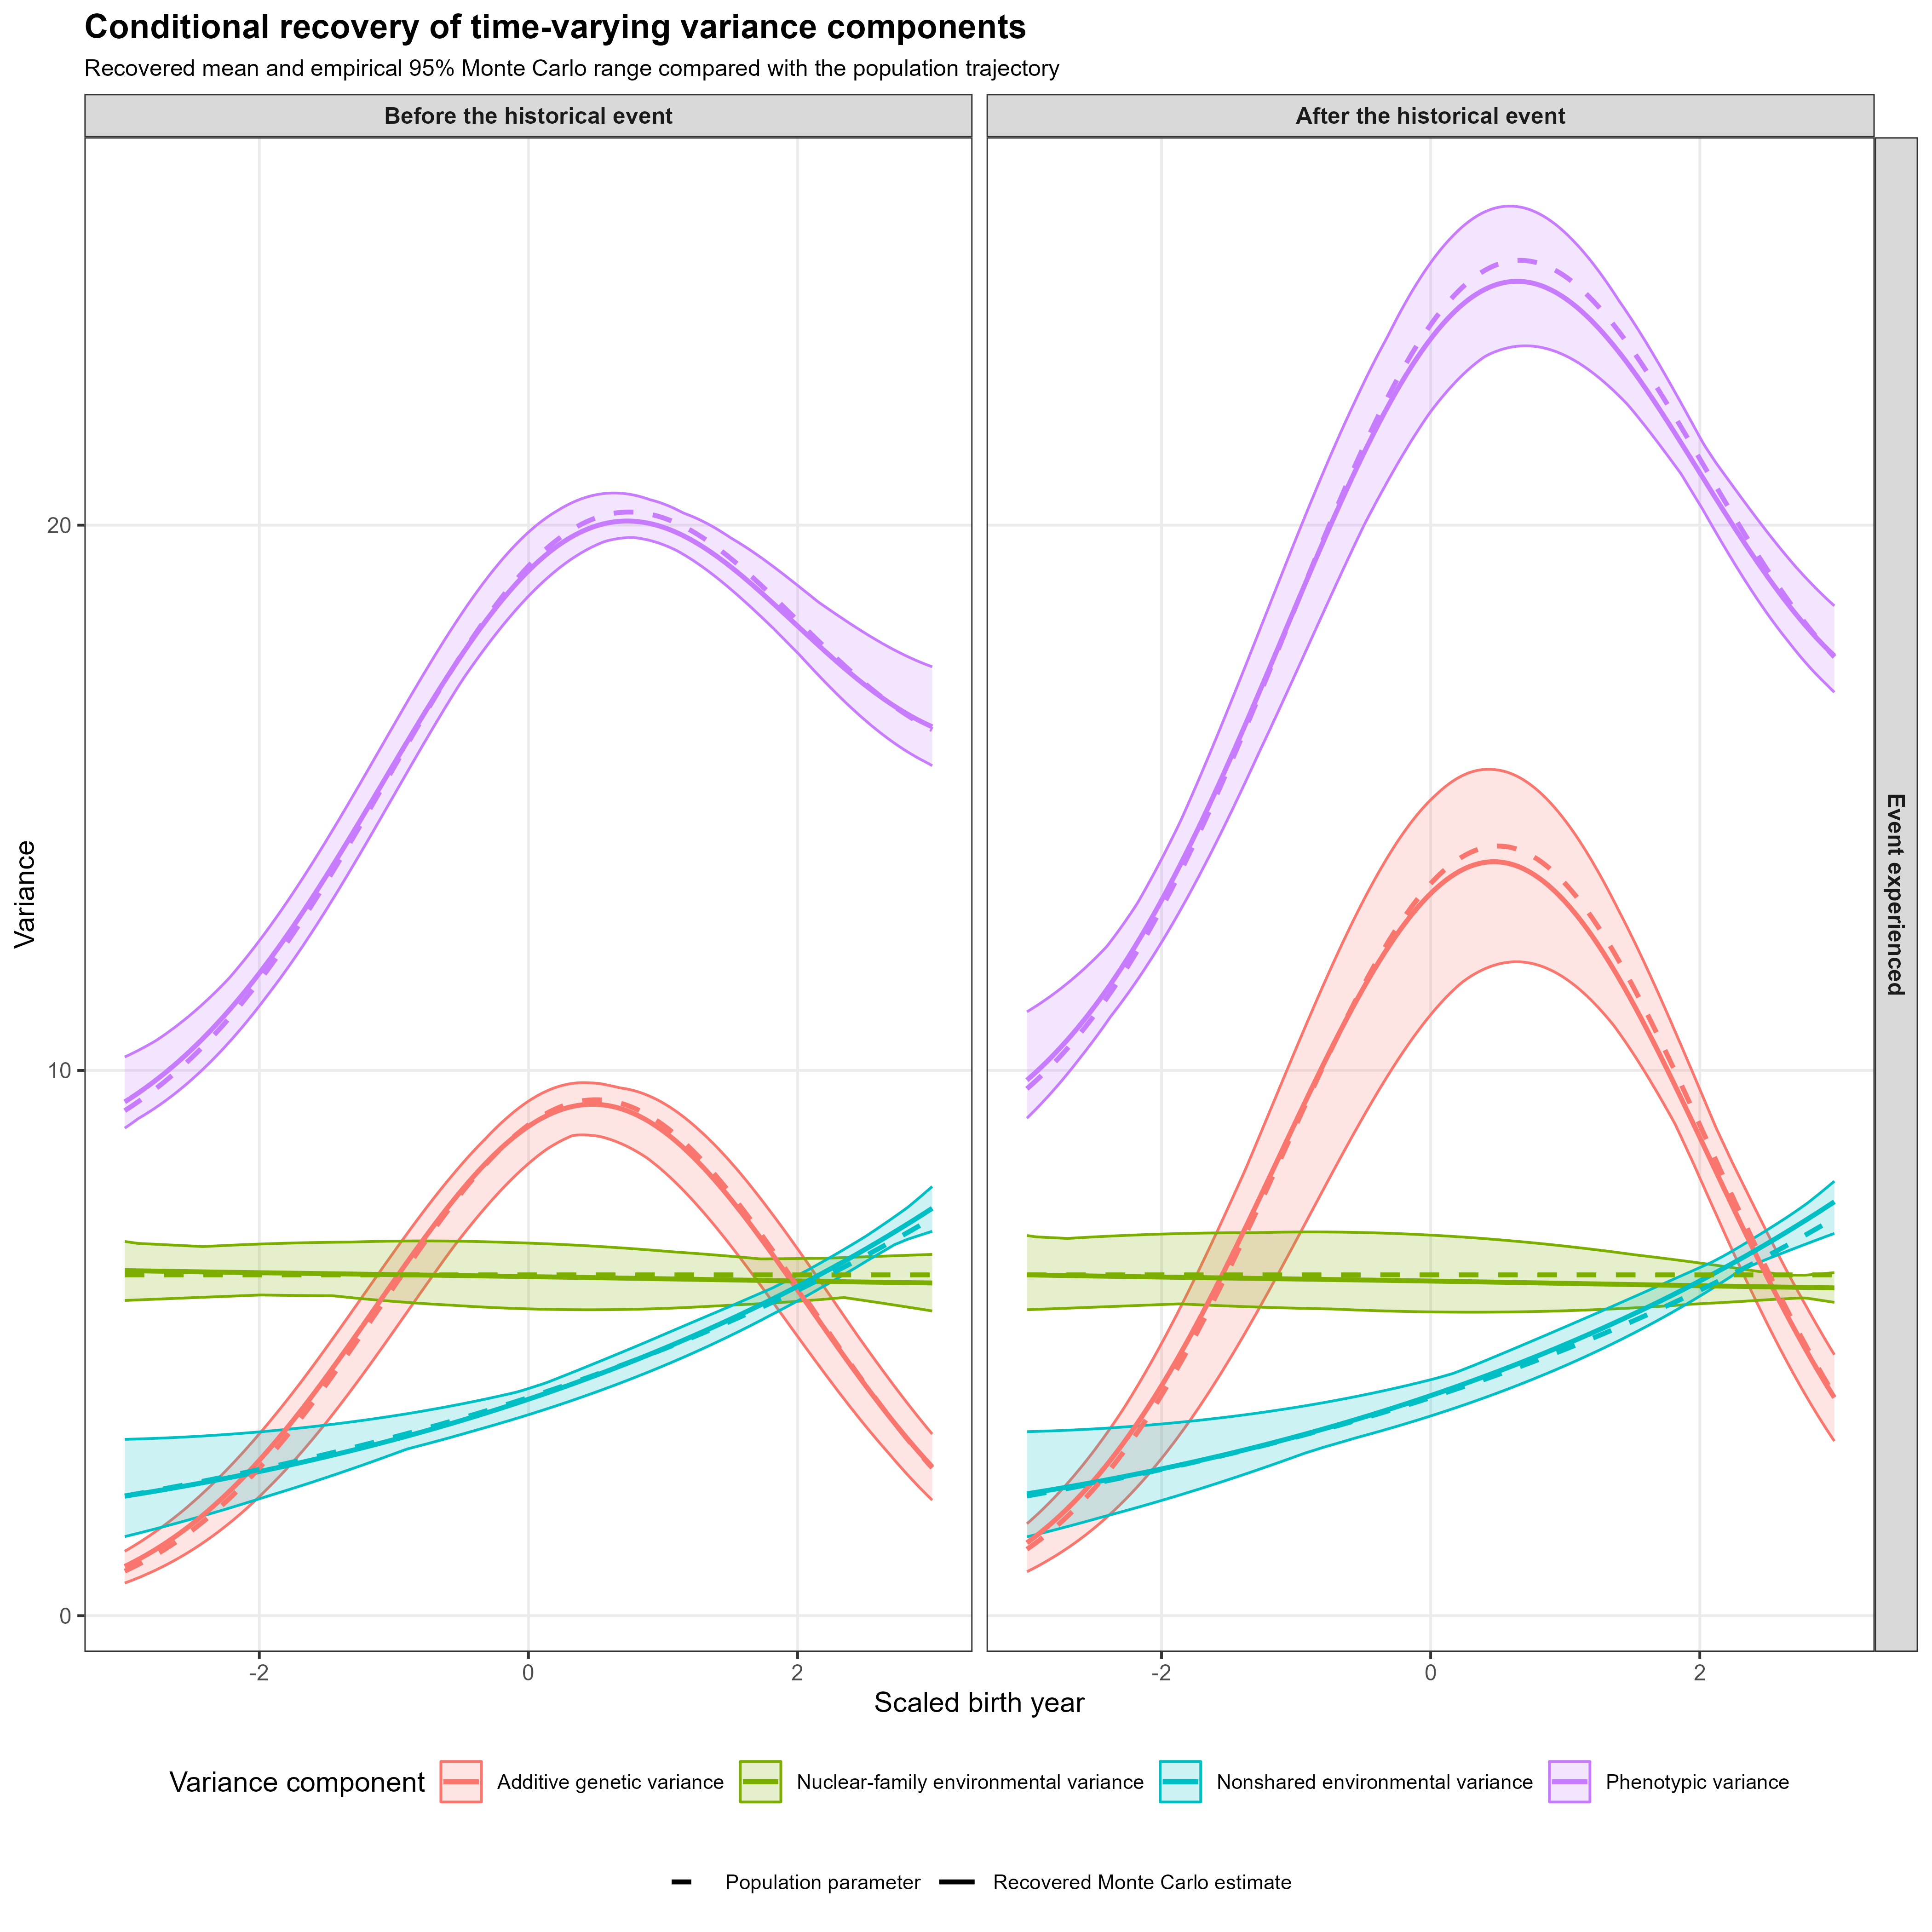

The file beside this chart, header and first rows:
time, historical_period, event_experienced, event_effect, component, n_replications, recovered_mean, recovered_median, recovered_lower, recovered_upper, population_variance, recovered_central, historical_period_label, event_experience_label
-3, 0, 0, 0, Additive genetic variance, 10, 0.902, 0.9186, 0.5982, 1.181, 0.8165, 0.902, Before the historical event, Event not experienced
-3, 0, 0, 0, Nuclear-family environmental variance, 10, 6.329, 6.328, 5.781, 6.862, 6.25, 6.329, Before the historical event, Event not experienced
-3, 0, 0, 0, Nonshared environmental variance, 10, 2.192, 2.169, 1.45, 3.234, 2.195, 2.192, Before the historical event, Event not experienced
-3, 0, 0, 0, Phenotypic variance, 10, 9.423, 9.256, 8.942, 10.25, 9.262, 9.423, Before the historical event, Event not experienced
-3, 0, 1, 0, Additive genetic variance, 10, 0.902, 0.9186, 0.5982, 1.181, 0.8165, 0.902, Before the historical event, Event experienced
-3, 0, 1, 0, Nuclear-family environmental variance, 10, 6.329, 6.328, 5.781, 6.862, 6.25, 6.329, Before the historical event, Event experienced
-3, 0, 1, 0, Nonshared environmental variance, 10, 2.192, 2.169, 1.45, 3.234, 2.195, 2.192, Before the historical event, Event experienced
-3, 0, 1, 0, Phenotypic variance, 10, 9.423, 9.256, 8.942, 10.25, 9.262, 9.423, Before the historical event, Event experienced
-3, 1, 0, 0, Additive genetic variance, 10, 0.902, 0.9186, 0.5982, 1.181, 0.8165, 0.902, After the historical event, Event not experienced
-3, 1, 0, 0, Nuclear-family environmental variance, 10, 6.329, 6.328, 5.781, 6.862, 6.25, 6.329, After the historical event, Event not experienced
-3, 1, 0, 0, Nonshared environmental variance, 10, 2.192, 2.169, 1.45, 3.234, 2.195, 2.192, After the historical event, Event not experienced
-3, 1, 0, 0, Phenotypic variance, 10, 9.423, 9.256, 8.942, 10.25, 9.262, 9.423, After the historical event, Event not experienced
-3, 1, 1, 1, Additive genetic variance, 10, 1.336, 1.433, 0.8058, 1.686, 1.218, 1.336, After the historical event, Event experienced
-3, 1, 1, 1, Nuclear-family environmental variance, 10, 6.25, 6.212, 5.611, 6.972, 6.25, 6.25, After the historical event, Event experienced
-3, 1, 1, 1, Nonshared environmental variance, 10, 2.235, 2.188, 1.446, 3.375, 2.195, 2.235, After the historical event, Event experienced
-3, 1, 1, 1, Phenotypic variance, 10, 9.821, 9.647, 9.125, 11.08, 9.663, 9.821, After the historical event, Event experienced
-2.98, 0, 0, 0, Additive genetic variance, 10, 0.9264, 0.9438, 0.6164, 1.209, 0.8396, 0.9264, Before the historical event, Event not experienced
-2.98, 0, 0, 0, Nuclear-family environmental variance, 10, 6.328, 6.325, 5.783, 6.855, 6.25, 6.328, Before the historical event, Event not experienced
-2.98, 0, 0, 0, Nonshared environmental variance, 10, 2.2, 2.176, 1.462, 3.235, 2.204, 2.2, Before the historical event, Event not experienced
-2.98, 0, 0, 0, Phenotypic variance, 10, 9.454, 9.29, 8.975, 10.27, 9.294, 9.454, Before the historical event, Event not experienced
-2.98, 0, 1, 0, Additive genetic variance, 10, 0.9264, 0.9438, 0.6164, 1.209, 0.8396, 0.9264, Before the historical event, Event experienced
-2.98, 0, 1, 0, Nuclear-family environmental variance, 10, 6.328, 6.325, 5.783, 6.855, 6.25, 6.328, Before the historical event, Event experienced
-2.98, 0, 1, 0, Nonshared environmental variance, 10, 2.2, 2.176, 1.462, 3.235, 2.204, 2.2, Before the historical event, Event experienced
-2.98, 0, 1, 0, Phenotypic variance, 10, 9.454, 9.29, 8.975, 10.27, 9.294, 9.454, Before the historical event, Event experienced
-2.98, 1, 0, 0, Additive genetic variance, 10, 0.9264, 0.9438, 0.6164, 1.209, 0.8396, 0.9264, After the historical event, Event not experienced
-2.98, 1, 0, 0, Nuclear-family environmental variance, 10, 6.328, 6.325, 5.783, 6.855, 6.25, 6.328, After the historical event, Event not experienced
-2.98, 1, 0, 0, Nonshared environmental variance, 10, 2.2, 2.176, 1.462, 3.235, 2.204, 2.2, After the historical event, Event not experienced
-2.98, 1, 0, 0, Phenotypic variance, 10, 9.454, 9.29, 8.975, 10.27, 9.294, 9.454, After the historical event, Event not experienced
-2.98, 1, 1, 1, Additive genetic variance, 10, 1.372, 1.472, 0.8303, 1.729, 1.253, 1.372, After the historical event, Event experienced
-2.98, 1, 1, 1, Nuclear-family environmental variance, 10, 6.249, 6.212, 5.613, 6.965, 6.25, 6.249, After the historical event, Event experienced
-2.98, 1, 1, 1, Nonshared environmental variance, 10, 2.243, 2.194, 1.458, 3.376, 2.204, 2.243, After the historical event, Event experienced
-2.98, 1, 1, 1, Phenotypic variance, 10, 9.864, 9.703, 9.173, 11.11, 9.707, 9.864, After the historical event, Event experienced
-2.96, 0, 0, 0, Additive genetic variance, 10, 0.9513, 0.9695, 0.635, 1.239, 0.8632, 0.9513, Before the historical event, Event not experienced
-2.96, 0, 0, 0, Nuclear-family environmental variance, 10, 6.327, 6.324, 5.785, 6.848, 6.25, 6.327, Before the historical event, Event not experienced
-2.96, 0, 0, 0, Nonshared environmental variance, 10, 2.208, 2.182, 1.475, 3.237, 2.213, 2.208, Before the historical event, Event not experienced
-2.96, 0, 0, 0, Phenotypic variance, 10, 9.486, 9.325, 9.01, 10.29, 9.326, 9.486, Before the historical event, Event not experienced
-2.96, 0, 1, 0, Additive genetic variance, 10, 0.9513, 0.9695, 0.635, 1.239, 0.8632, 0.9513, Before the historical event, Event experienced
-2.96, 0, 1, 0, Nuclear-family environmental variance, 10, 6.327, 6.324, 5.785, 6.848, 6.25, 6.327, Before the historical event, Event experienced
-2.96, 0, 1, 0, Nonshared environmental variance, 10, 2.208, 2.182, 1.475, 3.237, 2.213, 2.208, Before the historical event, Event experienced
-2.96, 0, 1, 0, Phenotypic variance, 10, 9.486, 9.325, 9.01, 10.29, 9.326, 9.486, Before the historical event, Event experienced
-2.96, 1, 0, 0, Additive genetic variance, 10, 0.9513, 0.9695, 0.635, 1.239, 0.8632, 0.9513, After the historical event, Event not experienced
-2.96, 1, 0, 0, Nuclear-family environmental variance, 10, 6.327, 6.324, 5.785, 6.848, 6.25, 6.327, After the historical event, Event not experienced
-2.96, 1, 0, 0, Nonshared environmental variance, 10, 2.208, 2.182, 1.475, 3.237, 2.213, 2.208, After the historical event, Event not experienced
-2.96, 1, 0, 0, Phenotypic variance, 10, 9.486, 9.325, 9.01, 10.29, 9.326, 9.486, After the historical event, Event not experienced
-2.96, 1, 1, 1, Additive genetic variance, 10, 1.409, 1.511, 0.8554, 1.773, 1.288, 1.409, After the historical event, Event experienced
-2.96, 1, 1, 1, Nuclear-family environmental variance, 10, 6.248, 6.211, 5.614, 6.957, 6.25, 6.248, After the historical event, Event experienced
-2.96, 1, 1, 1, Nonshared environmental variance, 10, 2.251, 2.201, 1.47, 3.377, 2.213, 2.251, After the historical event, Event experienced
-2.96, 1, 1, 1, Phenotypic variance, 10, 9.908, 9.759, 9.222, 11.14, 9.751, 9.908, After the historical event, Event experienced
-2.94, 0, 0, 0, Additive genetic variance, 10, 0.9768, 0.9958, 0.6541, 1.268, 0.8874, 0.9768, Before the historical event, Event not experienced
-2.94, 0, 0, 0, Nuclear-family environmental variance, 10, 6.326, 6.324, 5.787, 6.841, 6.25, 6.326, Before the historical event, Event not experienced
-2.94, 0, 0, 0, Nonshared environmental variance, 10, 2.216, 2.188, 1.487, 3.238, 2.222, 2.216, Before the historical event, Event not experienced
-2.94, 0, 0, 0, Phenotypic variance, 10, 9.519, 9.361, 9.045, 10.32, 9.359, 9.519, Before the historical event, Event not experienced
-2.94, 0, 1, 0, Additive genetic variance, 10, 0.9768, 0.9958, 0.6541, 1.268, 0.8874, 0.9768, Before the historical event, Event experienced
-2.94, 0, 1, 0, Nuclear-family environmental variance, 10, 6.326, 6.324, 5.787, 6.841, 6.25, 6.326, Before the historical event, Event experienced
-2.94, 0, 1, 0, Nonshared environmental variance, 10, 2.216, 2.188, 1.487, 3.238, 2.222, 2.216, Before the historical event, Event experienced
-2.94, 0, 1, 0, Phenotypic variance, 10, 9.519, 9.361, 9.045, 10.32, 9.359, 9.519, Before the historical event, Event experienced
-2.94, 1, 0, 0, Additive genetic variance, 10, 0.9768, 0.9958, 0.6541, 1.268, 0.8874, 0.9768, After the historical event, Event not experienced
-2.94, 1, 0, 0, Nuclear-family environmental variance, 10, 6.326, 6.324, 5.787, 6.841, 6.25, 6.326, After the historical event, Event not experienced
-2.94, 1, 0, 0, Nonshared environmental variance, 10, 2.216, 2.188, 1.487, 3.238, 2.222, 2.216, After the historical event, Event not experienced
-2.94, 1, 0, 0, Phenotypic variance, 10, 9.519, 9.361, 9.045, 10.32, 9.359, 9.519, After the historical event, Event not experienced
... 4,756 more rows
